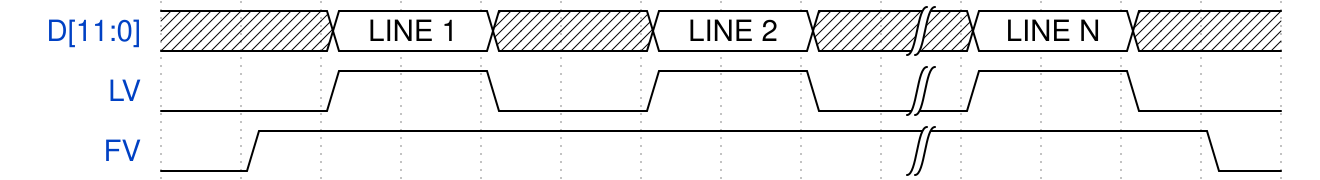

Give the WaveDrom (WaveJSON) description of this timing diagram.

{
  signal: [
  { name: "D[11:0]",	wave: "x.2.x.2.x|2.x.", data: ["LINE 1", "LINE 2", "LINE N"] },
  { name: "LV",     	wave: "0.1.0.1.0|1.0." },
  { name: "FV",     	wave: "01.......|...0" },
 ]
}